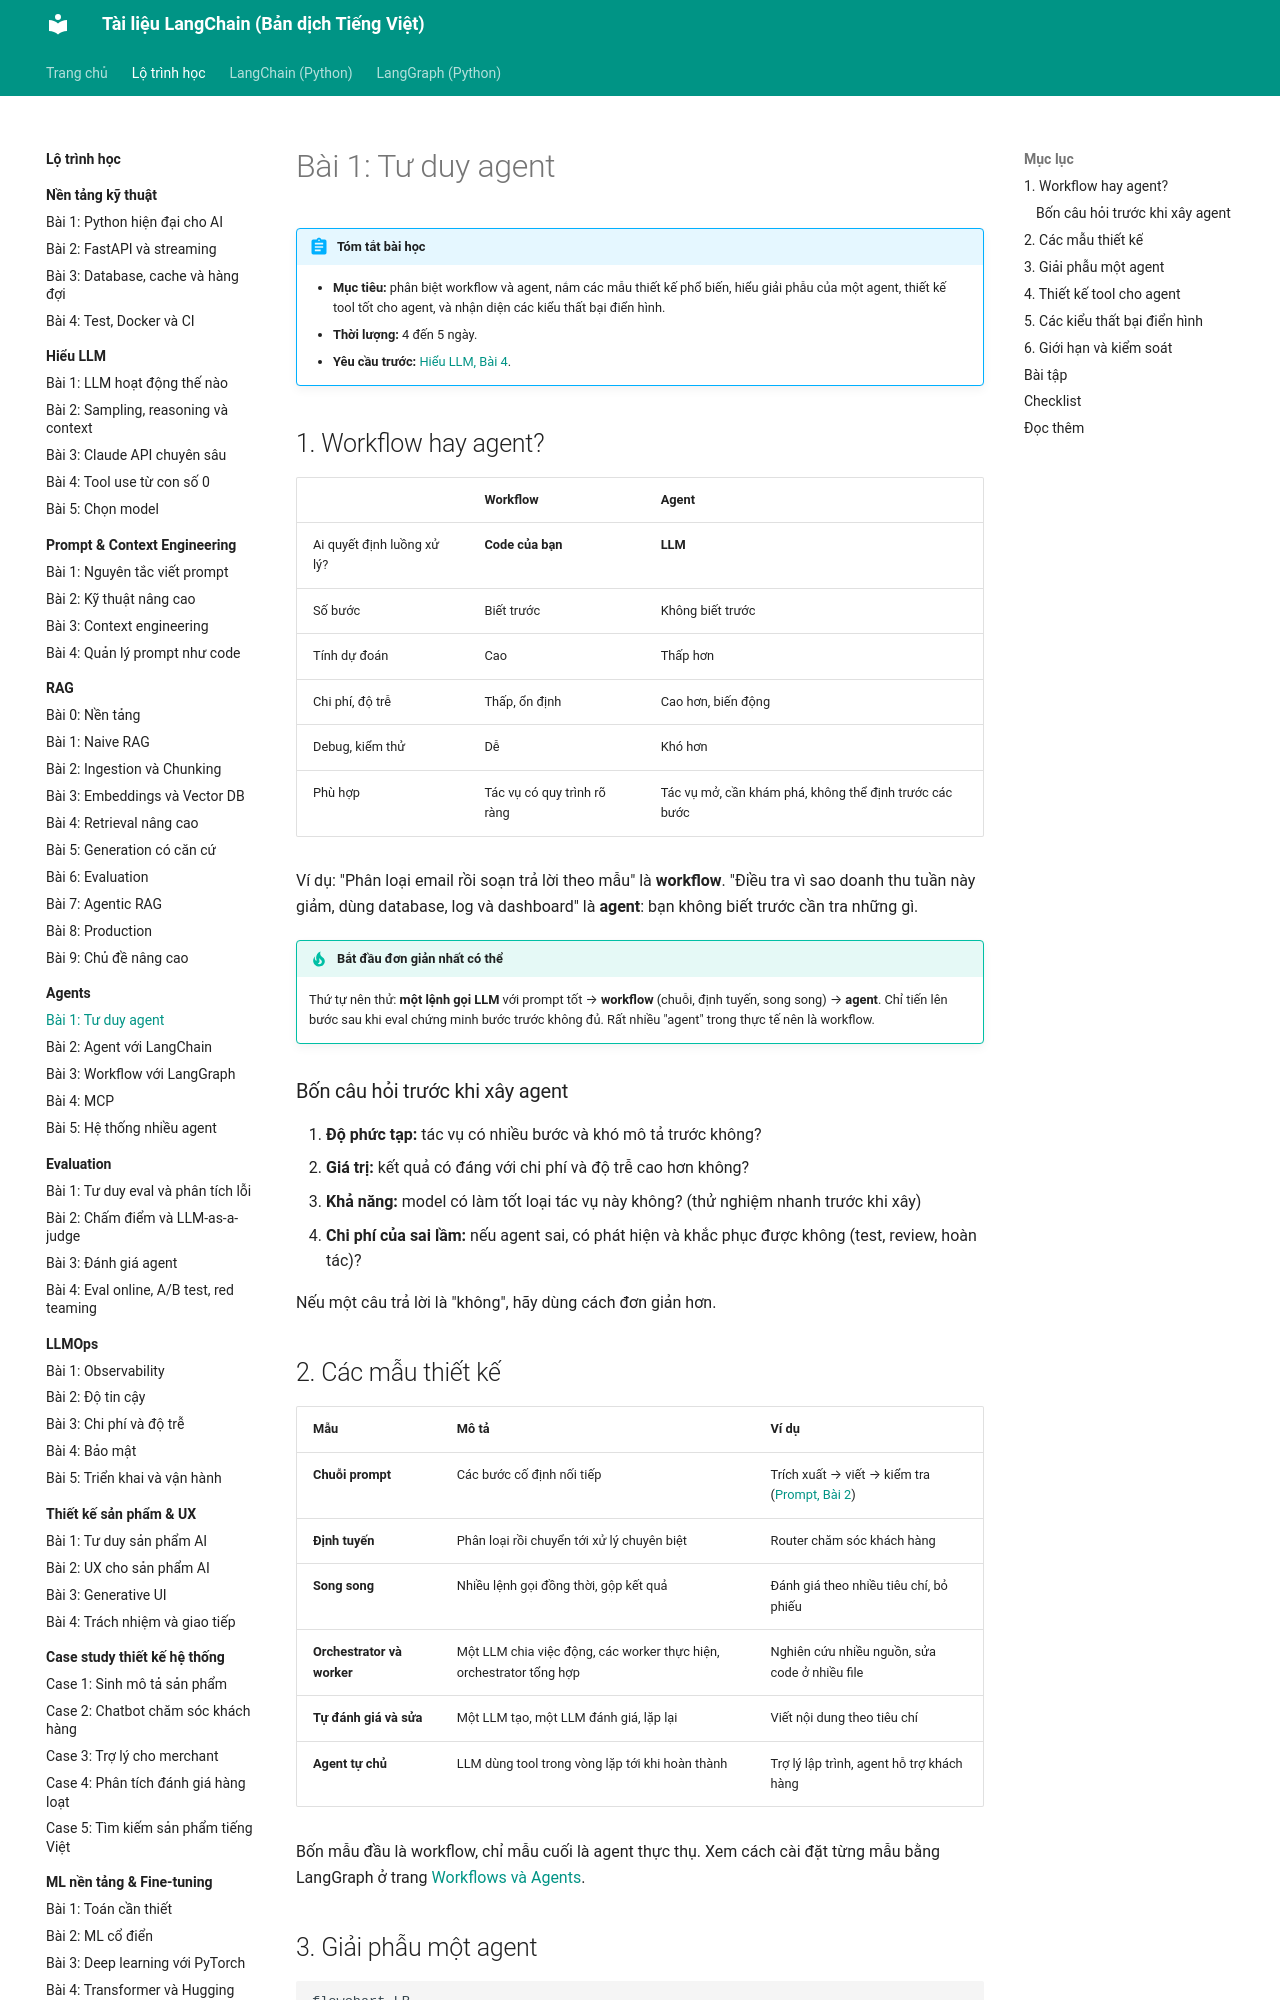

repository: leenguyen01it/langchain-docs · page: roadmap/agents/01-agent-loop/index.html · generator: mkdocs

# Bài 1: Tư duy agent

!!! abstract "Tóm tắt bài học"
    - **Mục tiêu:** phân biệt workflow và agent, nắm các mẫu thiết kế phổ biến, hiểu giải phẫu của một agent, thiết kế tool tốt cho agent, và nhận diện các kiểu thất bại điển hình.
    - **Thời lượng:** 4 đến 5 ngày.
    - **Yêu cầu trước:** [Hiểu LLM, Bài 4](../hieu-llm/04-tool-use.md).

## 1. Workflow hay agent?

| | Workflow | Agent |
|---|---|---|
| Ai quyết định luồng xử lý? | **Code của bạn** | **LLM** |
| Số bước | Biết trước | Không biết trước |
| Tính dự đoán | Cao | Thấp hơn |
| Chi phí, độ trễ | Thấp, ổn định | Cao hơn, biến động |
| Debug, kiểm thử | Dễ | Khó hơn |
| Phù hợp | Tác vụ có quy trình rõ ràng | Tác vụ mở, cần khám phá, không thể định trước các bước |

Ví dụ: "Phân loại email rồi soạn trả lời theo mẫu" là **workflow**. "Điều tra vì sao doanh thu tuần này giảm, dùng database, log và dashboard" là **agent**: bạn không biết trước cần tra những gì.

!!! tip "Bắt đầu đơn giản nhất có thể"
    Thứ tự nên thử: **một lệnh gọi LLM** với prompt tốt → **workflow** (chuỗi, định tuyến, song song) → **agent**. Chỉ tiến lên bước sau khi eval chứng minh bước trước không đủ. Rất nhiều "agent" trong thực tế nên là workflow.

### Bốn câu hỏi trước khi xây agent

1. **Độ phức tạp:** tác vụ có nhiều bước và khó mô tả trước không?
2. **Giá trị:** kết quả có đáng với chi phí và độ trễ cao hơn không?
3. **Khả năng:** model có làm tốt loại tác vụ này không? (thử nghiệm nhanh trước khi xây)
4. **Chi phí của sai lầm:** nếu agent sai, có phát hiện và khắc phục được không (test, review, hoàn tác)?

Nếu một câu trả lời là "không", hãy dùng cách đơn giản hơn.

## 2. Các mẫu thiết kế

| Mẫu | Mô tả | Ví dụ |
|---|---|---|
| **Chuỗi prompt** | Các bước cố định nối tiếp | Trích xuất → viết → kiểm tra ([Prompt, Bài 2](../prompt-context/02-ky-thuat-nang-cao.md#1-chuoi-prompt-prompt-chaining)) |
| **Định tuyến** | Phân loại rồi chuyển tới xử lý chuyên biệt | Router chăm sóc khách hàng |
| **Song song** | Nhiều lệnh gọi đồng thời, gộp kết quả | Đánh giá theo nhiều tiêu chí, bỏ phiếu |
| **Orchestrator và worker** | Một LLM chia việc động, các worker thực hiện, orchestrator tổng hợp | Nghiên cứu nhiều nguồn, sửa code ở nhiều file |
| **Tự đánh giá và sửa** | Một LLM tạo, một LLM đánh giá, lặp lại | Viết nội dung theo tiêu chí |
| **Agent tự chủ** | LLM dùng tool trong vòng lặp tới khi hoàn thành | Trợ lý lập trình, agent hỗ trợ khách hàng |

Bốn mẫu đầu là workflow, chỉ mẫu cuối là agent thực thụ. Xem cách cài đặt từng mẫu bằng LangGraph ở trang [Workflows và Agents](../../oss/python/langgraph/workflows-agents.md).
